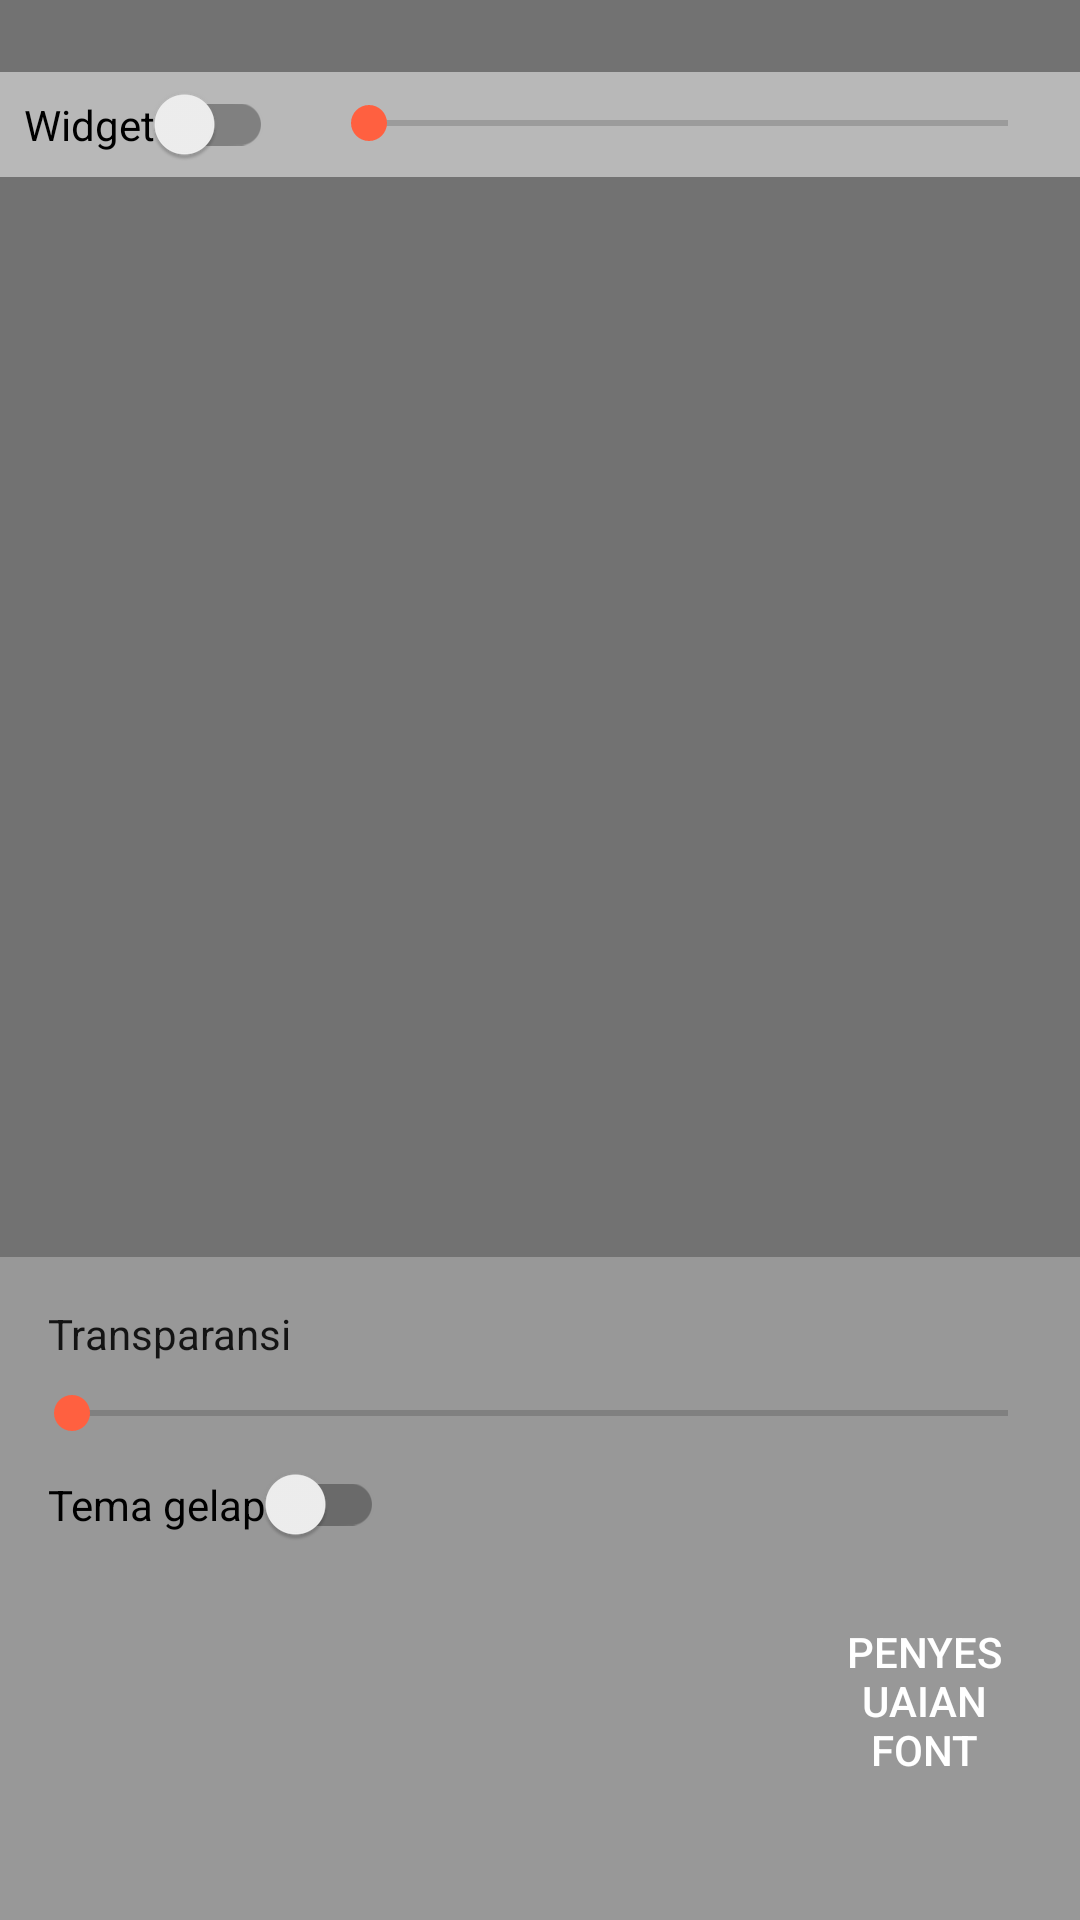

Write the Android layout XML for this screen, with the resource values it uses.
<!-- AndroidManifest.xml: application theme AppTheme -->
<!-- res/layout/fragment_transparent_widget.xml -->
<?xml version="1.0" encoding="utf-8"?>
<LinearLayout xmlns:android="http://schemas.android.com/apk/res/android"
    android:layout_width="match_parent"
    android:layout_height="match_parent"
    android:background="#727272"
    android:fitsSystemWindows="true"
    android:orientation="vertical"
    android:paddingTop="24dp">

    <LinearLayout
        android:layout_width="match_parent"
        android:layout_height="wrap_content"
        android:background="#7fffffff"
        android:orientation="horizontal">

        <android.support.v7.widget.SwitchCompat
            android:id="@+id/sc_load_wallpager"
            android:layout_width="wrap_content"
            android:layout_height="wrap_content"
            android:padding="8dp"
            android:text="@string/load_wall_pager" />

        <SeekBar
            android:id="@+id/sb_wallpager_offset"
            android:layout_width="match_parent"
            android:layout_height="wrap_content"
            android:layout_margin="8dp" />
    </LinearLayout>

    <FrameLayout
        android:id="@+id/widget_container"
        android:layout_width="match_parent"
        android:layout_height="360dp"
        android:padding="@dimen/widget_margin" />

    <ScrollView
        android:layout_width="match_parent"
        android:layout_height="match_parent"
        android:background="#44ffffff">

        <RelativeLayout
            android:layout_width="match_parent"
            android:layout_height="wrap_content"
            android:minHeight="200dp"
            android:padding="8dp">

            <TextView
                android:id="@+id/tv_alpha"
                android:layout_width="match_parent"
                android:layout_height="wrap_content"
                android:layout_margin="8dp"
                android:text="Transparansi"
                android:textColor="@color/text_color_primary_dark" />

            <SeekBar
                android:id="@+id/sb_alpha"
                android:layout_width="match_parent"
                android:layout_height="wrap_content"
                android:layout_below="@id/tv_alpha"
                android:max="255" />

            <android.support.v7.widget.SwitchCompat
                android:id="@+id/sc_theme"
                android:layout_width="wrap_content"
                android:layout_height="wrap_content"
                android:layout_below="@id/sb_alpha"
                android:layout_margin="8dp"
                android:text="Tema gelap" />

            <Button
                android:id="@+id/btn_font"
                android:layout_width="56dp"
                android:layout_height="56dp"
                android:layout_below="@id/sc_theme"
                android:layout_alignParentEnd="true"
                android:layout_margin="@dimen/normal_margin"
                android:background="@drawable/bg_primary_r60"
                android:elevation="2dp"
                android:text="Penyesuaian font"
                android:textColor="@color/text_color_primary_light"
                android:layout_alignParentRight="true" />
        </RelativeLayout>
    </ScrollView>
</LinearLayout>
<!-- resources referenced by this layout -->
<resources>
  <color name="text_color_primary_dark">#dd000000</color>
  <color name="text_color_primary_light">@android:color/white</color>
  <dimen name="normal_margin">16dp</dimen>
  <dimen name="widget_margin">8dp</dimen>
  <string name="load_wall_pager">Widget</string>
  <style name="AppTheme" parent="Theme.AppCompat.Light.NoActionBar">
          <item name="colorPrimary">@color/colorPrimary</item>
          <item name="colorPrimaryDark">@color/colorPrimaryDark</item>
          <item name="colorAccent">@color/colorAccent</item>
          <item name="eventBackground">@color/colorEvent</item>
      </style>
  <color name="colorPrimary">#f57f17</color>
  <color name="colorPrimaryDark">#bc5100</color>
  <color name="colorAccent">#ff6040</color>
  <color name="colorEvent">#f7943d</color>
</resources>
